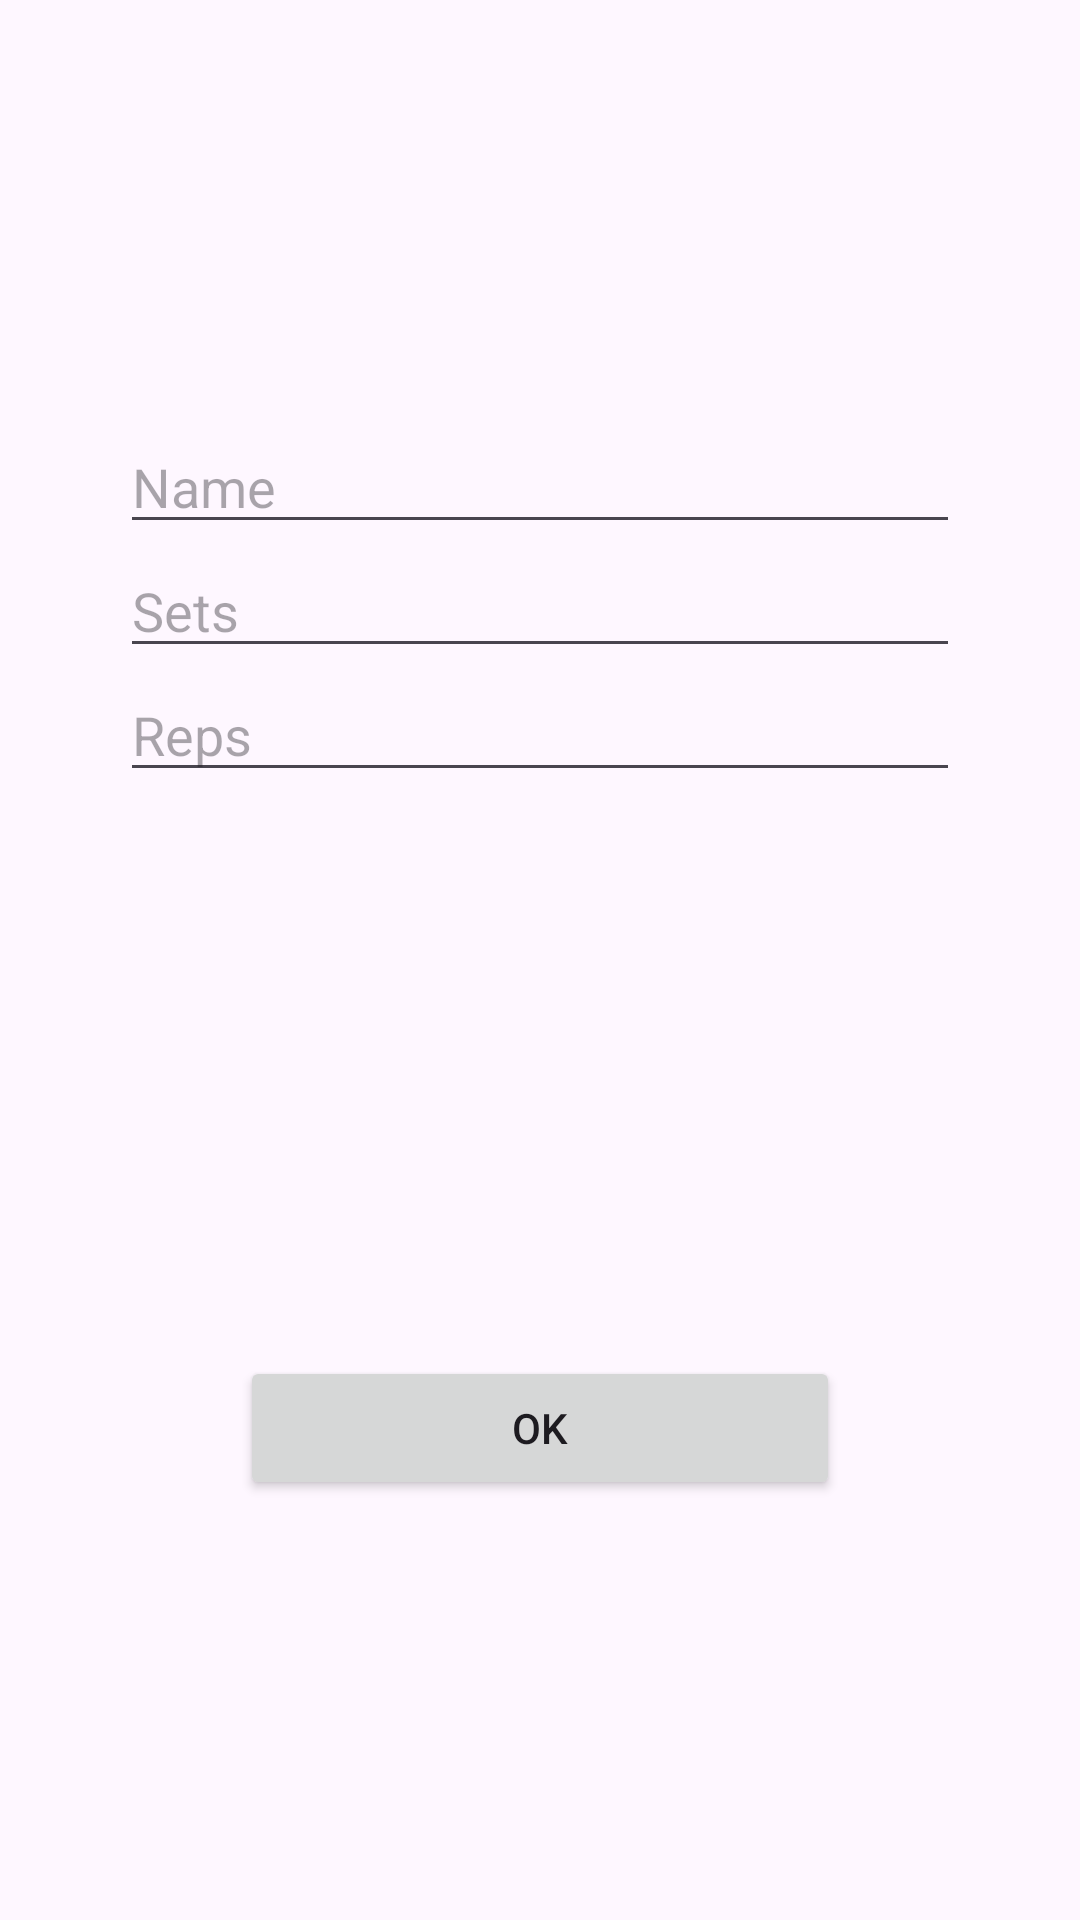

Android layout source for this screen:
<!-- AndroidManifest.xml: application theme Theme.Workout_tracker -->
<!-- res/layout/fragment_create_exercise.xml -->
<?xml version="1.0" encoding="utf-8"?>
<androidx.constraintlayout.widget.ConstraintLayout
    xmlns:android="http://schemas.android.com/apk/res/android"
    xmlns:tools="http://schemas.android.com/tools"
    xmlns:app="http://schemas.android.com/apk/res-auto"
    android:layout_width="match_parent"
    android:layout_height="match_parent"
    tools:context=".view.FragmentCreateExercise">

    <RelativeLayout
        android:layout_width="match_parent"
        android:layout_height="match_parent"
        android:layout_marginTop="100dp"
        android:layout_marginBottom="100dp"
        android:padding="40dp"
        >

        <EditText
            android:id="@+id/createExerciseName"
            android:layout_width="match_parent"
            android:layout_height="wrap_content"
            android:hint="@string/name_hint"
            />

        <EditText
            android:id="@+id/createExerciseSets"
            android:layout_width="match_parent"
            android:layout_height="wrap_content"
            android:hint="@string/sets_hint"
            android:layout_below="@+id/createExerciseName"
            />

        <EditText
            android:id="@+id/createExerciseReps"
            android:layout_width="match_parent"
            android:layout_height="wrap_content"
            android:hint="@string/reps_hint"
            android:layout_below="@+id/createExerciseSets"
            />

        <Button
            android:id="@+id/createExerciseButton"
            android:layout_width="200dp"
            android:layout_height="wrap_content"
            android:layout_centerHorizontal="true"
            android:text="@string/ok"
            android:layout_alignParentBottom="true"
            />

    </RelativeLayout>

</androidx.constraintlayout.widget.ConstraintLayout>
<!-- resources referenced by this layout -->
<resources>
  <string name="name_hint">Name</string>
  <string name="ok" translatable="false">OK</string>
  <string name="reps_hint">Reps</string>
  <string name="sets_hint">Sets</string>
  <style name="Theme.Workout_tracker" parent="Base.Theme.Workout_tracker" />
  <style name="Base.Theme.Workout_tracker" parent="Theme.Material3.DayNight.NoActionBar">
          
          
  
      </style>
</resources>
